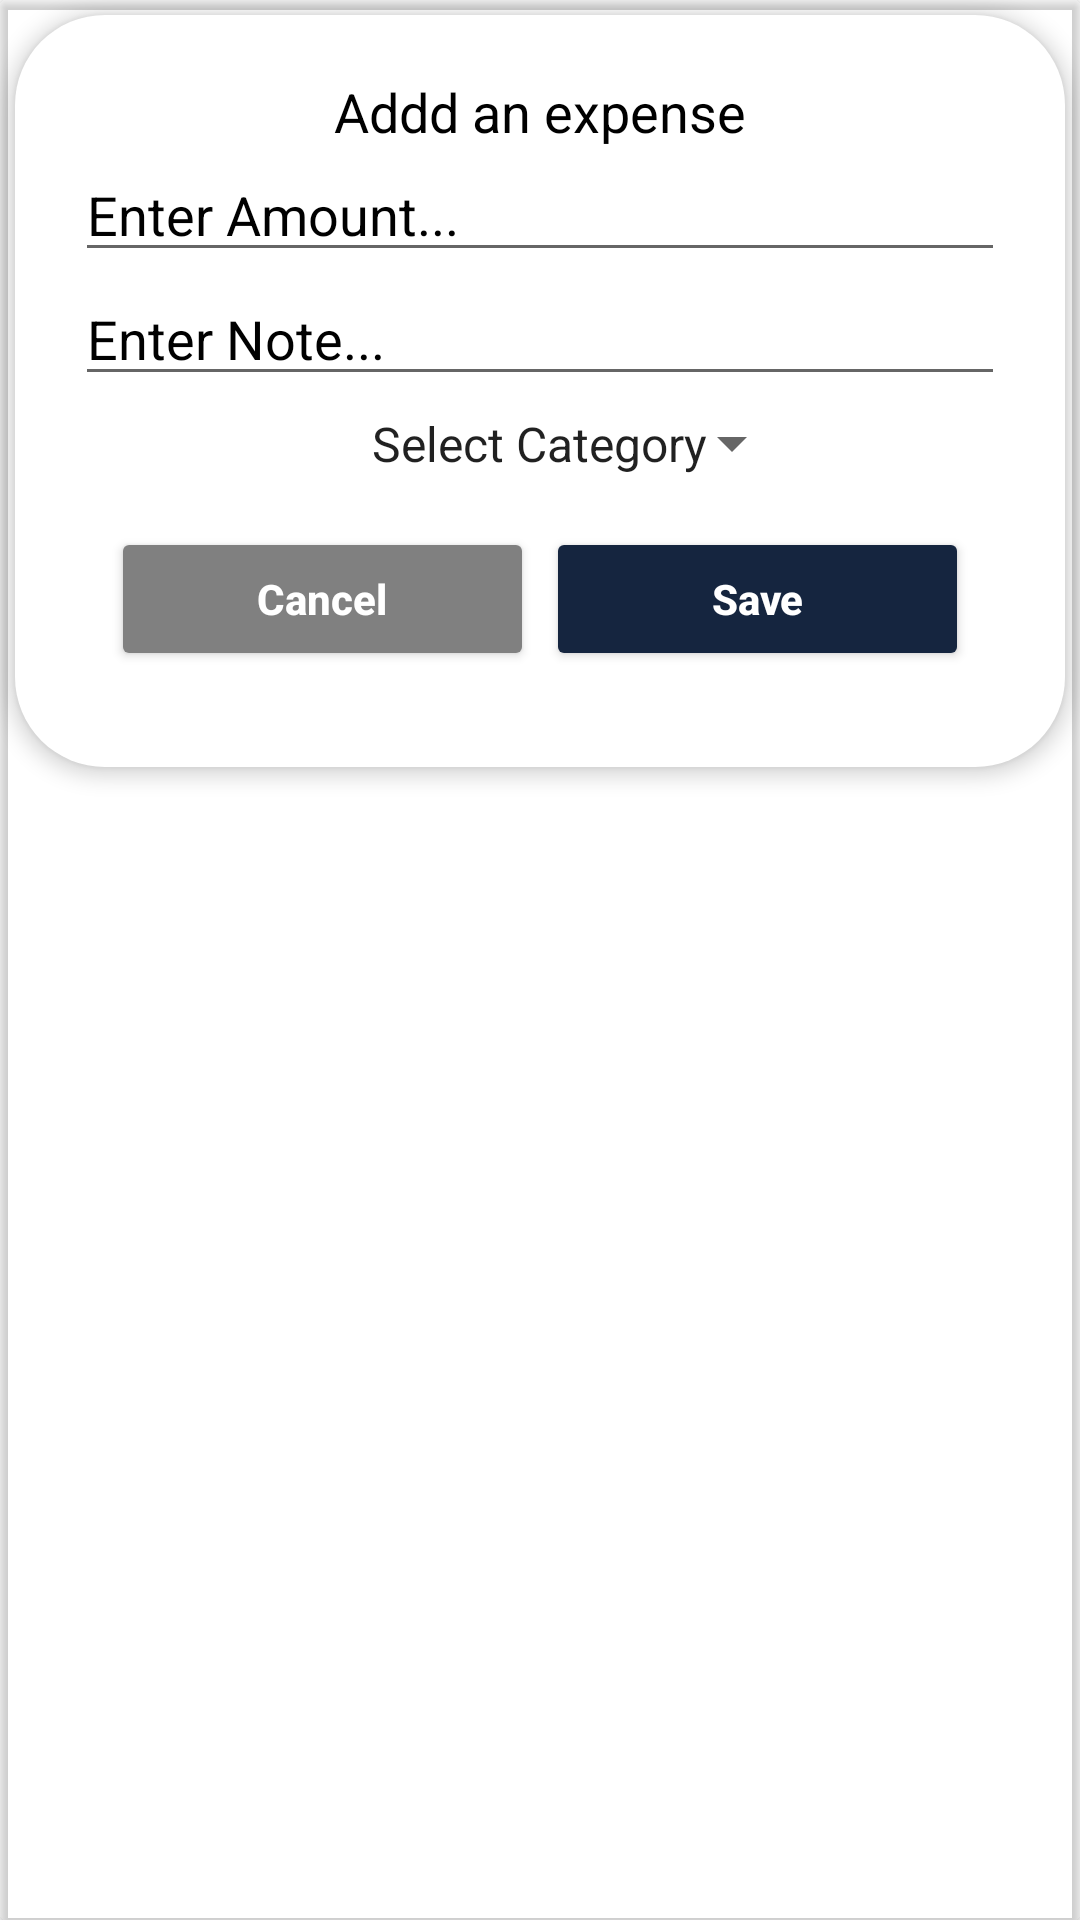

Layout XML and referenced resources for this Android screen:
<!-- AndroidManifest.xml: application theme Theme.BudgetManager -->
<!-- res/layout/input_layout.xml -->
<?xml version="1.0" encoding="utf-8"?>
<androidx.cardview.widget.CardView xmlns:android="http://schemas.android.com/apk/res/android"
    xmlns:app="http://schemas.android.com/apk/res-auto"
    android:layout_width="match_parent"
    android:layout_height="wrap_content"
    android:layout_marginTop="10dp"
    app:cardBackgroundColor="@android:color/transparent"
    android:orientation="vertical">

    <RelativeLayout
        android:layout_width="wrap_content"
        android:layout_height="wrap_content"
        android:layout_margin="5dp"
        android:background="@drawable/dashboardcorners"
        app:cardBackgroundColor="@android:color/transparent"
        android:elevation="4dp"
        android:gravity="center"
        android:padding="20dp">

        <LinearLayout
            android:layout_width="match_parent"
            android:layout_height="wrap_content"
            android:orientation="vertical">

            <TextView
                android:id="@+id/item"
                android:layout_width="match_parent"
                android:layout_height="wrap_content"
                android:gravity="center"
                android:text="Addd an expense"
                android:textColor="#000"
                android:textSize="18sp" />

            <LinearLayout
                android:layout_width="match_parent"
                android:layout_height="wrap_content"
                android:orientation="vertical">

                <EditText
                    android:id="@+id/amount"
                    android:layout_width="match_parent"
                    android:layout_height="wrap_content"
                    android:hint="Enter Amount..."
                    android:inputType="number"
                    android:textColor="@color/black"
                    android:textColorHint="#000" />

                <EditText
                    android:id="@+id/notes"
                    android:layout_width="match_parent"
                    android:layout_height="wrap_content"
                    android:hint="Enter Note..."
                    android:textColor="@color/black"
                    android:textColorHint="#000" />

                <Spinner
                    android:id="@+id/itemspinner"
                    android:layout_width="wrap_content"
                    android:layout_height="wrap_content"
                    android:layout_gravity="center"
                    android:entries="@array/items"
                    android:gravity="center"
                    android:padding="5dp">

                </Spinner>
            </LinearLayout>

            <LinearLayout
                android:layout_width="match_parent"
                android:layout_height="wrap_content"
                android:layout_margin="10dp"
                android:orientation="horizontal">

                <RelativeLayout
                    android:layout_width="0dp"
                    android:layout_height="wrap_content"
                    android:layout_weight="1">

                    <Button
                        android:id="@+id/cancel"
                        android:layout_width="match_parent"
                        android:layout_height="wrap_content"
                        android:layout_marginStart="2dp"
                        android:layout_marginTop="2dp"
                        android:layout_marginEnd="2dp"
                        android:layout_marginBottom="2dp"
                        android:backgroundTint="@color/grey"
                        android:text="Cancel"
                        android:textAllCaps="false"
                        android:textColor="@color/white"
                        android:textStyle="bold" />

                </RelativeLayout>

                <RelativeLayout
                    android:layout_width="0dp"
                    android:layout_height="wrap_content"
                    android:layout_weight="1">

                    <Button
                        android:id="@+id/save"
                        android:layout_width="match_parent"
                        android:layout_height="wrap_content"
                        android:layout_marginStart="2dp"
                        android:layout_marginTop="2dp"
                        android:layout_marginEnd="2dp"
                        android:layout_marginBottom="2dp"
                        android:backgroundTint="@color/confirm"
                        android:text="Save"
                        android:textAllCaps="false"
                        android:textColor="@color/white"
                        android:textStyle="bold" />

                </RelativeLayout>
            </LinearLayout>
        </LinearLayout>
    </RelativeLayout>
</androidx.cardview.widget.CardView>
<!-- resources referenced by this layout -->
<resources>
  <string-array name="items">
          <item>Select Category</item>
          <item>Transport</item>
          <item>Food</item>
          <item>House</item>
          <item>Entertainment</item>
          <item>Education</item>
          <item>Charity</item>
          <item>Apparel</item>
          <item>Health</item>
          <item>Personal</item>
          <item>Other</item>
  
      </string-array>
  <color name="black">#FF000000</color>
  <color name="confirm">#15253F</color>
  <color name="grey">#808080</color>
  <color name="white">#FFFFFFFF</color>
  <!-- drawable dashboardcorners (drawable) -->
  <?xml version="1.0" encoding="utf-8"?>
  <selector xmlns:android="http://schemas.android.com/apk/res/android">
      <item>
          <shape android:shape="rectangle">
              <solid android:color="@color/white"></solid>
              <corners android:radius="30dp"></corners>
          </shape>
  
      </item>
  </selector>
  <style name="Theme.BudgetManager" parent="Theme.MaterialComponents.DayNight.DarkActionBar">
          
          <item name="colorPrimary">@color/purple_500</item>
          <item name="colorPrimaryVariant">@color/purple_700</item>
          <item name="colorOnPrimary">@color/white</item>
          
          <item name="colorSecondary">@color/teal_200</item>
          <item name="colorSecondaryVariant">@color/teal_700</item>
          <item name="colorOnSecondary">@color/black</item>
          
          <item name="android:statusBarColor">?attr/colorPrimaryVariant</item>
          
      </style>
  <color name="purple_500">#FF6200EE</color>
  <color name="purple_700">#FF3700B3</color>
  <color name="teal_200">#FF03DAC5</color>
  <color name="teal_700">#FF018786</color>
</resources>
